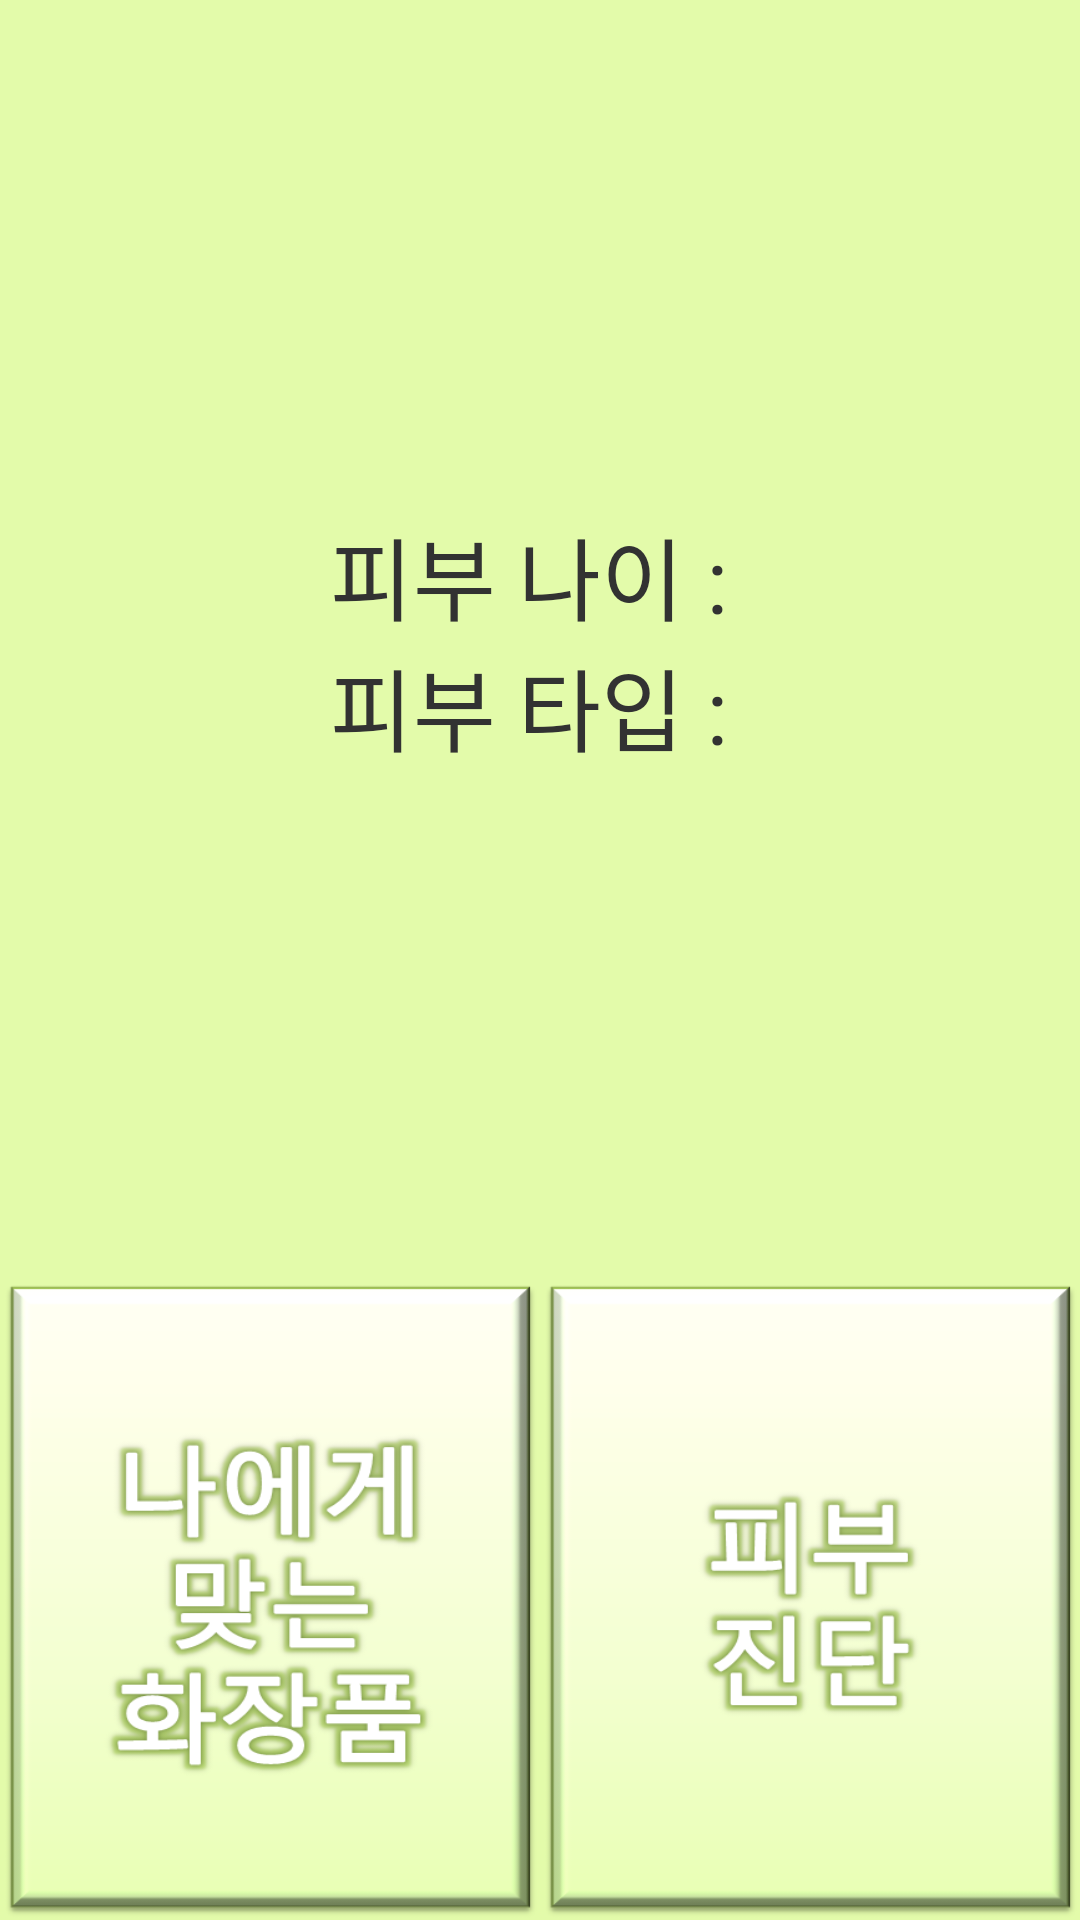

This screen was rendered from an Android layout file. Write that file and the resources it references.
<!-- AndroidManifest.xml: application theme AppTheme -->
<!-- res/layout/skinmain.xml -->
<?xml version="1.0" encoding="utf-8"?>
<LinearLayout xmlns:android="http://schemas.android.com/apk/res/android"
    android:layout_width="match_parent"
    android:layout_height="match_parent"
    android:orientation="vertical"
    android:gravity="center"
    android:background="#55ABF200" >

    <LinearLayout
        android:layout_width="match_parent"
        android:layout_height="match_parent"
        android:orientation="vertical"
        android:gravity="center"
        android:layout_weight="1" >

        <LinearLayout
            android:layout_width="match_parent"
            android:layout_height="wrap_content"
            android:gravity="center"
            android:orientation="horizontal" >

            <TextView
                android:layout_width="wrap_content"
                android:layout_height="wrap_content"
                android:text="피부 나이 : "
                android:textSize="30dp" />

            <TextView
                android:id="@+id/tvskinmain1"
                android:layout_width="wrap_content"
                android:layout_height="wrap_content"
                android:textSize="30dp" />
        </LinearLayout>

        <LinearLayout
            android:layout_width="match_parent"
            android:layout_height="wrap_content"
            android:gravity="center"
            android:orientation="horizontal" >

            <TextView
                android:layout_width="wrap_content"
                android:layout_height="wrap_content"
                android:text="피부 타입 : "
                android:textSize="30dp" />

            <TextView
                android:id="@+id/tvskinmain2"
                android:layout_width="wrap_content"
                android:layout_height="wrap_content"
                android:textSize="30dp" />
        </LinearLayout>
    </LinearLayout>

    <LinearLayout
        android:layout_width="match_parent"
        android:layout_height="match_parent"
        android:orientation="horizontal" 
        android:layout_weight="2">

        <Button
            android:id="@+id/btnskinmain1"
            android:layout_width="match_parent"
            android:layout_height="match_parent"
            android:background="@drawable/btnonoff8"
            android:layout_weight="1" />

        <Button
            android:id="@+id/btnskinmain2"
            android:layout_width="match_parent"
            android:layout_height="match_parent"
            android:background="@drawable/btnonoff9"
            android:layout_weight="1" />

    </LinearLayout>

</LinearLayout>
<!-- resources referenced by this layout -->
<resources>
  <!-- drawable btnonoff8 (drawable-mdpi) -->
  <?xml version="1.0" encoding="utf-8"?>
  <selector xmlns:android="http://schemas.android.com/apk/res/android" >
      <item
          android:state_pressed="true"
          android:drawable="@drawable/skinbutton12"/>
      <item
          android:state_pressed="false" 
          android:drawable="@drawable/skinbutton11"/>
  
  </selector>
  <!-- drawable btnonoff9 (drawable-mdpi) -->
  <?xml version="1.0" encoding="utf-8"?>
  <selector xmlns:android="http://schemas.android.com/apk/res/android" >
       <item
          android:state_pressed="true"
          android:drawable="@drawable/skinbutton22"/>
      <item
          android:state_pressed="false" 
          android:drawable="@drawable/skinbutton21"/>
  
  </selector>
  <style name="AppTheme" parent="AppBaseTheme">
         
          <item name="android:windowNoTitle">true</item>
          
      </style>
  <!-- drawable skinbutton12: png bitmap (drawable-mdpi, 83276 bytes) -->
  <!-- drawable skinbutton11: png bitmap (drawable-mdpi, 65014 bytes) -->
  <!-- drawable skinbutton22: png bitmap (drawable-mdpi, 49054 bytes) -->
  <!-- drawable skinbutton21: png bitmap (drawable-mdpi, 35767 bytes) -->
  <style name="AppBaseTheme" parent="android:Theme.Light">
        
          <item name="android:windowNoTitle">true</item>
          
      </style>
</resources>
